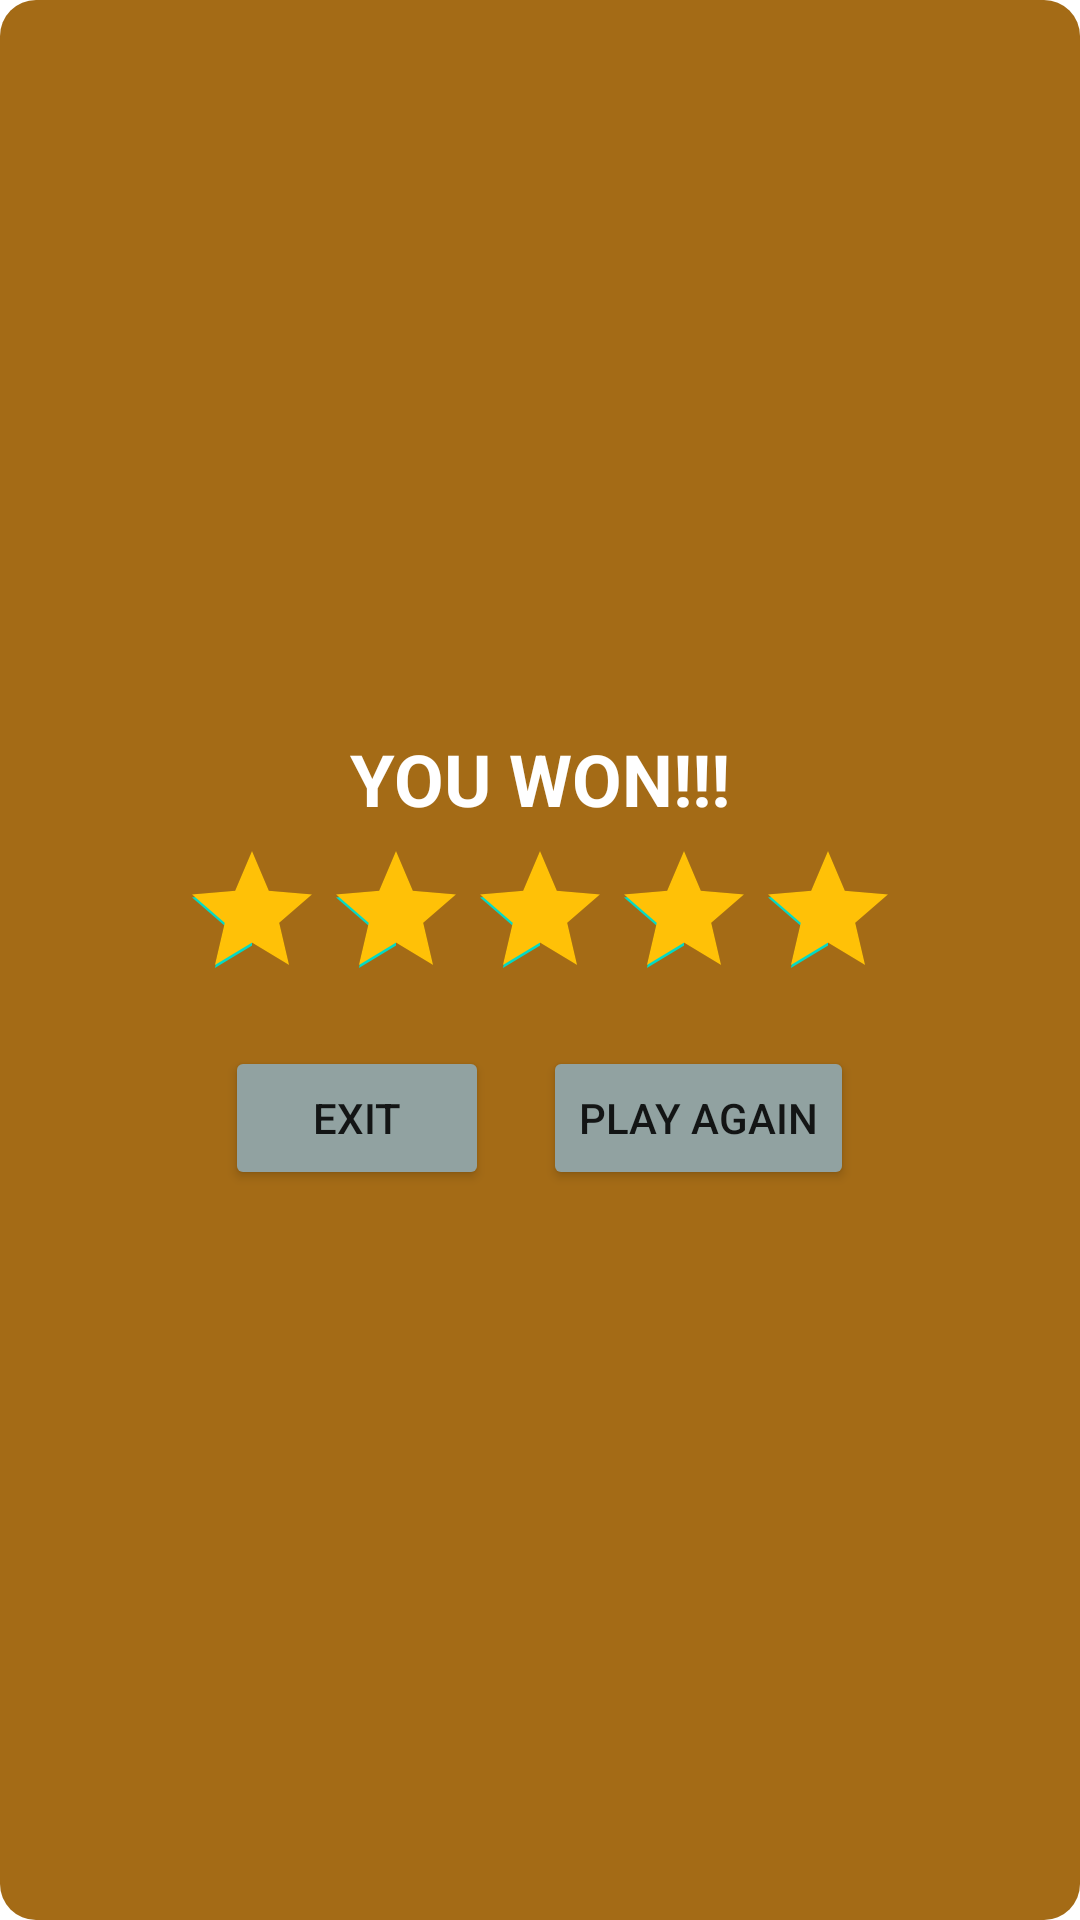

Reconstruct the res/layout file that produces this screen, plus the resources it refers to.
<!-- AndroidManifest.xml: application theme Theme.FifteenPuzzleGame -->
<!-- res/layout/dialog_game_over.xml -->
<?xml version="1.0" encoding="utf-8"?>
<LinearLayout xmlns:android="http://schemas.android.com/apk/res/android"
    xmlns:tools="http://schemas.android.com/tools"
    android:id="@+id/main"
    android:layout_width="wrap_content"
    android:layout_height="wrap_content"
    android:layout_marginHorizontal="24dp"
    android:orientation="vertical"
    android:paddingVertical="24dp"
    android:paddingHorizontal="24dp"
    android:background="@drawable/bg_txt_rounded"
    android:gravity="center">

    <TextView
        android:layout_width="wrap_content"
        android:layout_height="wrap_content"
        android:text="YOU WON!!!"
        android:textStyle="bold"
        android:textColor="@color/white"
        android:textSize="24sp"/>

    <RatingBar
        android:layout_marginTop="4dp"
        android:id="@+id/ratingBar"
        android:layout_width="wrap_content"
        android:layout_height="wrap_content"
        android:rating="5"
        android:isIndicator="true"
        android:progressTint="#FFC107"
        />

    <LinearLayout
        android:layout_marginTop="12dp"
        android:layout_width="wrap_content"
        android:layout_height="wrap_content"
        android:orientation="horizontal"
        android:gravity="end">

        <Button
            android:id="@+id/btn_exit"
            android:layout_width="wrap_content"
            android:layout_height="wrap_content"
            android:text="Exit"
            android:layout_marginRight="18dp"
            android:backgroundTint="#91A2A1"/>

        <Button
            android:id="@+id/btn_play_again"
            android:layout_width="wrap_content"
            android:layout_height="wrap_content"
            android:text="Play again"
            android:backgroundTint="#91A2A1"/>

    </LinearLayout>

</LinearLayout>
<!-- resources referenced by this layout -->
<resources>
  <color name="white">#FFFFFFFF</color>
  <!-- drawable bg_txt_rounded (drawable) -->
  <?xml version="1.0" encoding="utf-8"?>
  <shape xmlns:android="http://schemas.android.com/apk/res/android">
  
      <solid android:color="@color/primary_color"/>
      <corners android:radius="12dp"/>
  
  </shape>
  <style name="Theme.FifteenPuzzleGame" parent="Base.Theme.FifteenPuzzleGame">
          <item name="color">@color/primary_color</item>
      </style>
  <color name="primary_color">#A46B16</color>
  <style name="Base.Theme.FifteenPuzzleGame" parent="Theme.MaterialComponents.Light.NoActionBar">
          
           <item name="colorPrimary">@color/primary_color</item>
      </style>
</resources>
